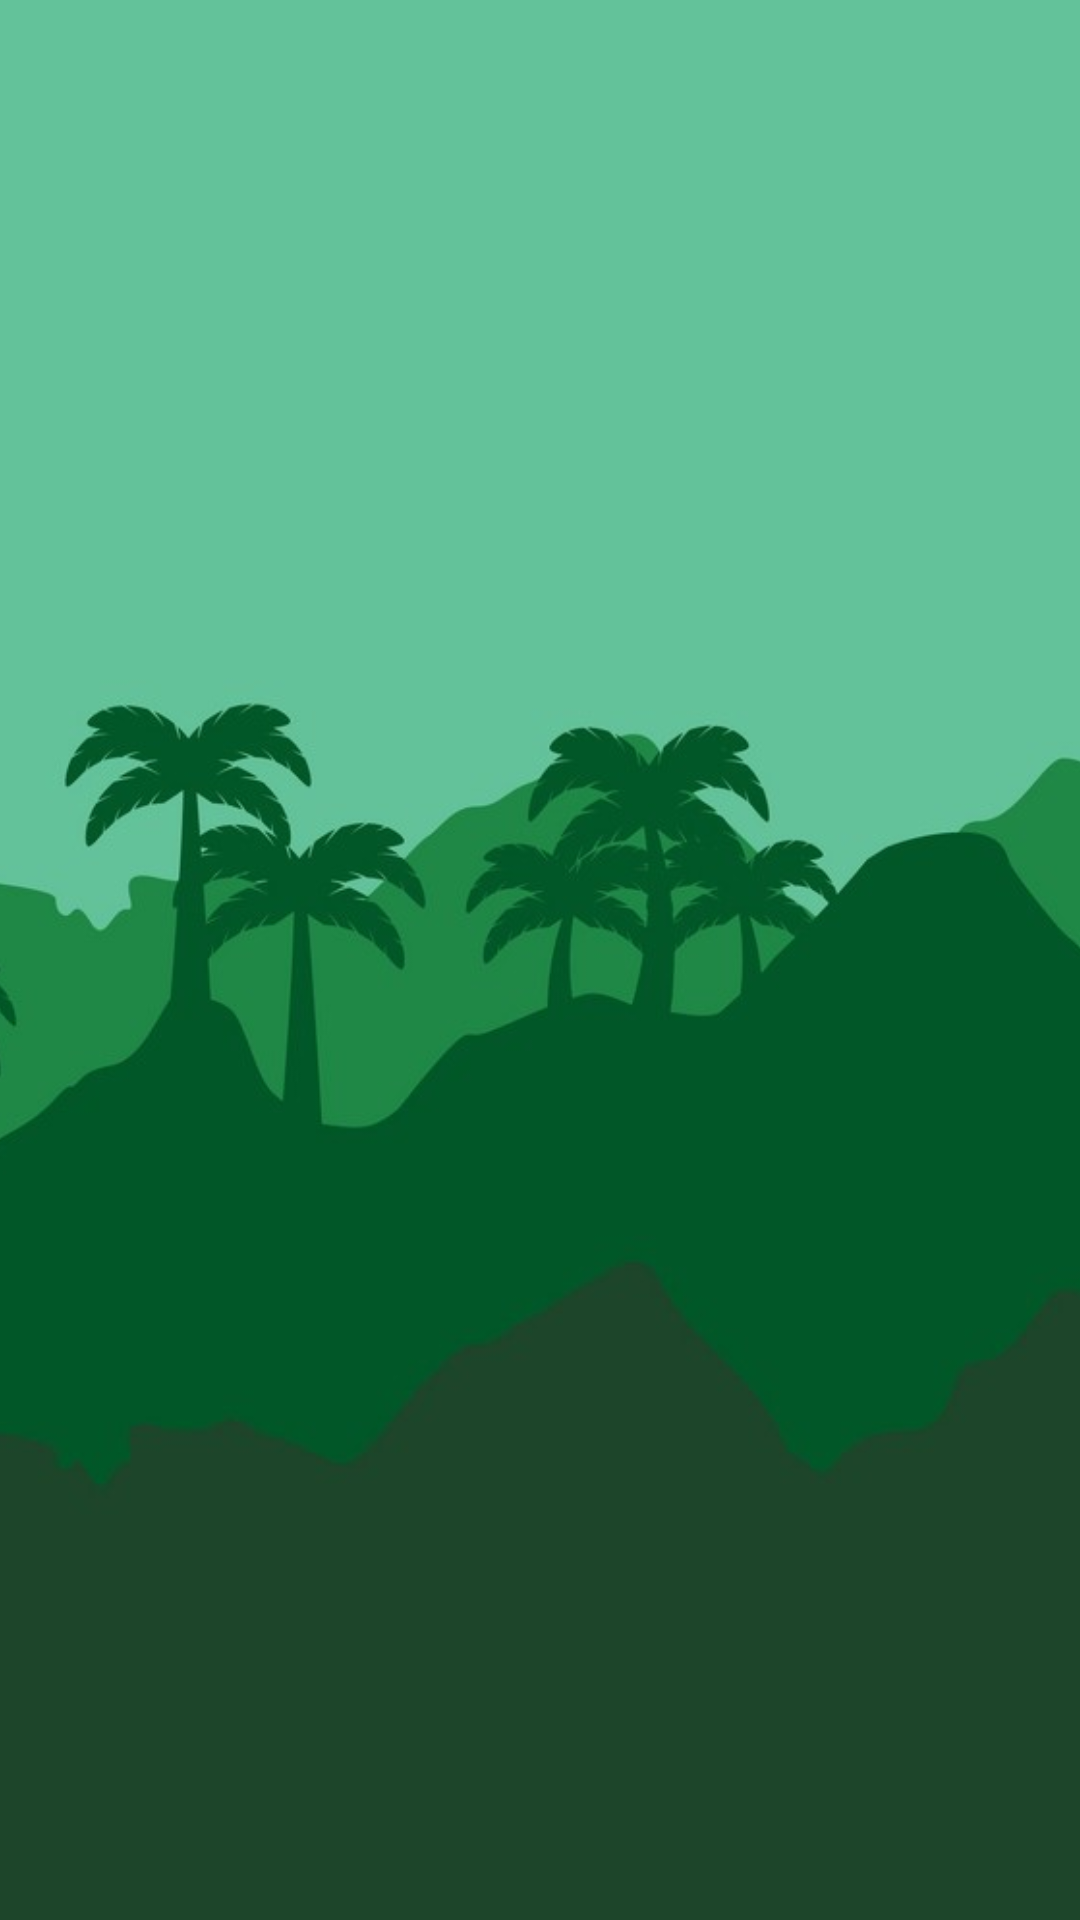

Layout XML and referenced resources for this Android screen:
<!-- AndroidManifest.xml: application theme Theme.MonkeyBanana -->
<!-- res/layout/fragment_game.xml -->
<?xml version="1.0" encoding="utf-8"?>
<androidx.constraintlayout.widget.ConstraintLayout xmlns:android="http://schemas.android.com/apk/res/android"
    xmlns:app="http://schemas.android.com/apk/res-auto"
    xmlns:tools="http://schemas.android.com/tools"
    android:layout_width="match_parent"
    android:layout_height="match_parent"
    tools:context=".ui.game.GameFragment">

    <SurfaceView
        android:id="@+id/surfaceView"
        android:layout_width="0dp"
        android:layout_height="0dp"
        android:background="@android:color/transparent"
        app:layout_constraintBottom_toBottomOf="parent"
        app:layout_constraintLeft_toLeftOf="parent"
        app:layout_constraintRight_toRightOf="parent"
        app:layout_constraintTop_toTopOf="parent" />

    <ImageView
        android:layout_width="0dp"
        android:layout_height="0dp"
        android:contentDescription="@string/jungle_background"
        android:scaleType="centerCrop"
        android:src="@drawable/jungle"
        app:layout_constraintBottom_toBottomOf="parent"
        app:layout_constraintLeft_toLeftOf="parent"
        app:layout_constraintRight_toRightOf="parent"
        app:layout_constraintTop_toTopOf="parent" />

    <TextView
        android:id="@+id/pointsTextView"
        android:layout_width="wrap_content"
        android:layout_height="wrap_content"
        android:layout_margin="10dp"
        android:text="@string/points"
        android:textColor="@color/black"
        android:textSize="20sp"
        android:textStyle="bold"
        android:visibility="gone"
        app:layout_constraintStart_toStartOf="parent"
        app:layout_constraintTop_toTopOf="parent" />

</androidx.constraintlayout.widget.ConstraintLayout>
<!-- resources referenced by this layout -->
<resources>
  <color name="black">#FF000000</color>
  <!-- drawable jungle: jpg bitmap (drawable, 42639 bytes) -->
  <string name="jungle_background">jungle_background</string>
  <string name="points">points: %1$d</string>
  <style name="Theme.MonkeyBanana" parent="Base.Theme.MonkeyBanana" />
  <style name="Base.Theme.MonkeyBanana" parent="Theme.Material3.DayNight.NoActionBar">
          
          
      </style>
</resources>
